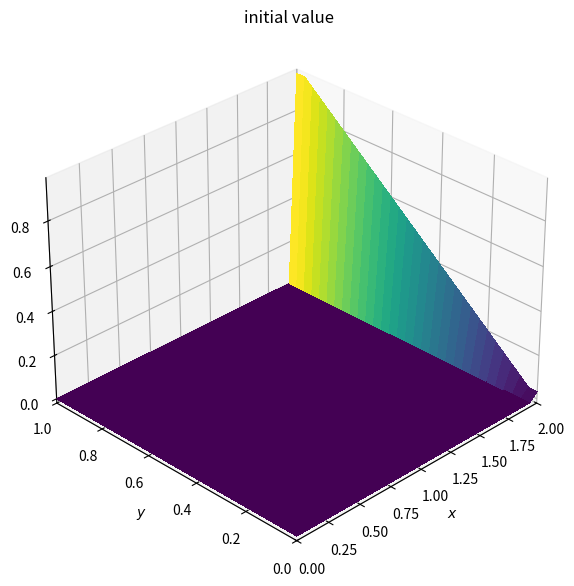
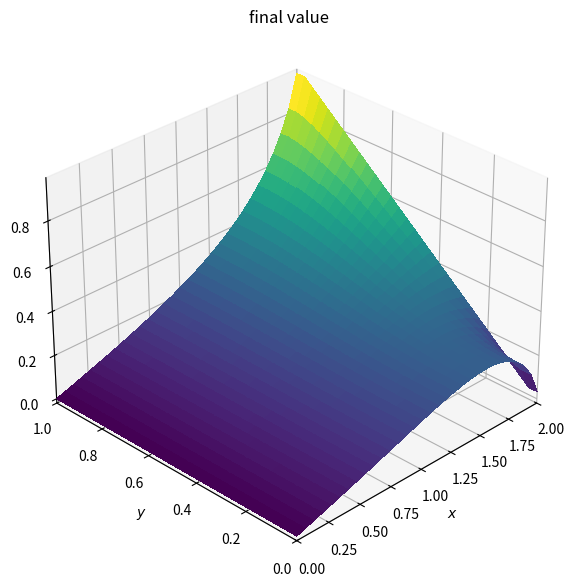

The script that saved these images, in order:
import numpy as np
import matplotlib.pyplot as plt
from matplotlib import cm

def plot2d(x,y,field,title):
    fig = plt.figure(figsize=(11,7),dpi=100)
    ax = fig.add_subplot(111,projection='3d')
    
    X, Y = np.meshgrid(x,y)
    ax.plot_surface(X,Y,field,cmap=cm.viridis,rstride=1,cstride=1,linewidth=0,antialiased=False)

    ax.set_xlim(0,2)
    ax.set_ylim(0,1)
    ax.view_init(30,225)
    
    ax.set_xlabel('$x$')
    ax.set_ylabel('$y$')
    ax.set_title(title)
    
    plt.show()

def laplace2d(p,y,dx,dy,l1norm_target):
    l1norm = 1
    pn = np.empty_like(p)

    while l1norm>l1norm_target:
        pn = p.copy()
        p[1:-1,1:-1] = (dy**2*(pn[1:-1,2:]+pn[1:-1,:-2]) + dx**2*(pn[2:,1:-1]+pn[:-2,1:-1]))\
            /(2*(dx**2+dy**2))
        
        #boundary conditions
        p[:,0] = 0 #p=0 @x = 0
        p[:,-1] = y #p = y @x = 2
        p[0,:] = p[1,:] #dp/dy = 0 @y = 0
        p[-1,:] = p[-2,:] #dp/dy = 0 @y = 1

        l1norm = (np.sum(np.abs(p - pn)))/np.sum(np.abs(pn))

    return p

#Basic variable required
lx, ly = 2, 1 #domain lengths
nx, ny = 31, 31 #no of grid points
dx = lx/(nx-1) #grid size x
dy = ly/(ny-1) #grid size y

p = np.zeros((ny,nx))
x = np.linspace(0,lx,nx)
y = np.linspace(0,ly,ny)

#boundary conditions
p[:,0] = 0 #p=0 @x = 0
p[:,-1] = y #p = y @x = 2
p[0,:] = p[1,:] #dp/dy = 0 @y = 0
p[-1,:] = p[-2,:] #dp/dy = 0 @y = 1

plot2d(x,y,p,'initial value')
p = laplace2d(p,y,dx,dy,1e-4)
plot2d(x,y,p,'final value')